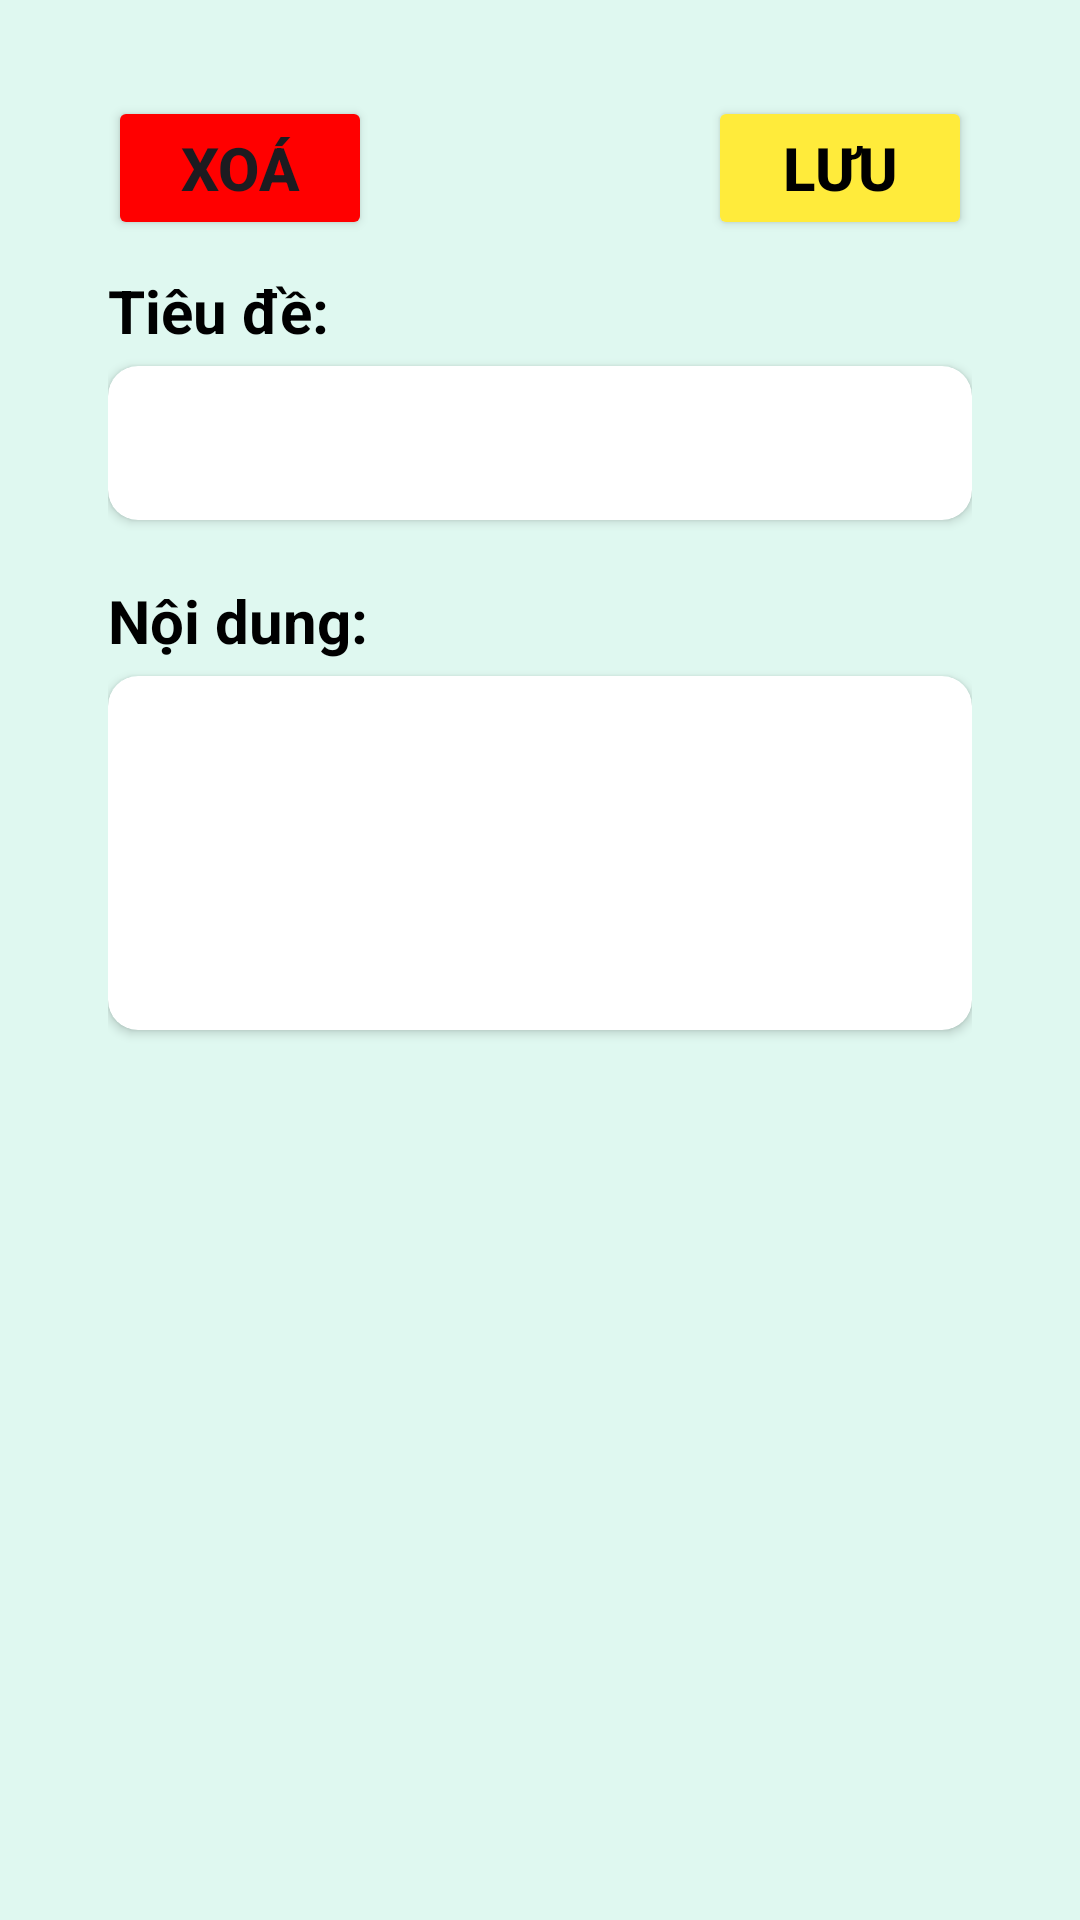

Reconstruct the res/layout file that produces this screen, plus the resources it refers to.
<!-- AndroidManifest.xml: application theme Theme.Kotlin_AppQuanLyCongViec -->
<!-- res/layout/fragment_tao_va_xem_ghi_chu.xml -->
<?xml version="1.0" encoding="utf-8"?>
<androidx.core.widget.NestedScrollView xmlns:android="http://schemas.android.com/apk/res/android"
    xmlns:app="http://schemas.android.com/apk/res-auto"
    xmlns:tools="http://schemas.android.com/tools"
    android:id="@+id/frameLayout10"
    android:layout_width="match_parent"
    android:layout_height="match_parent"
    android:background="@color/background"
    android:fillViewport="true"
    tools:context=".fragment.TaoVaXemGhiChuFragment">

    <androidx.constraintlayout.widget.ConstraintLayout
        android:layout_width="match_parent"
        android:layout_height="match_parent">


        <Button
            android:id="@+id/btnSave"
            android:layout_width="wrap_content"
            android:layout_height="wrap_content"
            android:backgroundTint="#FFEB3B"
android:textColor="@color/black"
            android:text="Lưu"
            android:textSize="20sp"
            android:textStyle="bold"
            app:layout_constraintEnd_toEndOf="@id/guidelineRight"
            app:layout_constraintTop_toTopOf="@id/guidelineTopt" />

        <Button
            android:id="@+id/btnDelete"
            android:layout_width="wrap_content"
            android:layout_height="wrap_content"
            android:backgroundTint="#FF0000"
            android:text="Xoá"
            android:textSize="20sp"
            android:textStyle="bold"
            app:layout_constraintStart_toStartOf="@id/guidelineLeft"
            app:layout_constraintTop_toTopOf="@id/guidelineTopt" />

        <ImageButton
            android:id="@+id/btnBack"
            android:layout_width="wrap_content"
            android:layout_height="wrap_content"
            android:layout_marginStart="10dp"
            android:layout_marginTop="10dp"
            android:background="?attr/selectableItemBackgroundBorderless"
            android:src="@drawable/baseline_arrow_back_24"
            app:layout_constraintStart_toStartOf="parent"
            app:layout_constraintTop_toTopOf="parent"
            app:tint="@color/black"

            />

        <LinearLayout
            android:layout_width="0dp"
            android:layout_height="0dp"
            android:layout_marginTop="10dp"
            android:orientation="vertical"
            app:layout_constraintBottom_toBottomOf="parent"
            app:layout_constraintEnd_toEndOf="@id/guidelineRight"
            app:layout_constraintStart_toStartOf="@id/guidelineLeft"
            app:layout_constraintTop_toBottomOf="@id/btnSave">

            <TextView
                android:layout_width="wrap_content"
                android:layout_height="wrap_content"
                android:text="Tiêu đề: "
                android:textColor="#000000"
                android:textSize="20sp"
                android:textStyle="bold" />

            <androidx.cardview.widget.CardView
                android:layout_width="match_parent"
                android:layout_height="wrap_content"
                android:layout_marginTop="5dp"
                app:cardBackgroundColor="@color/white"
                app:cardCornerRadius="10dp">

                <LinearLayout
                    android:layout_width="match_parent"
                    android:layout_height="wrap_content"
                    android:padding="5dp"
                    >

                    <EditText
                        android:id="@+id/etTieuDe"
                        android:layout_width="match_parent"
                        android:layout_height="wrap_content"
                        android:autofillHints=""
                        android:backgroundTint="#00000000"
                        android:inputType="textMultiLine"
                        android:textSize="18sp"
                        android:textStyle="bold" />

                </LinearLayout>


            </androidx.cardview.widget.CardView>

            <TextView
                android:layout_width="wrap_content"
                android:layout_height="wrap_content"
                android:layout_marginTop="20dp"
                android:text="Nội dung: "
                android:textColor="#000000"
                android:textSize="20sp"
                android:textStyle="bold" />

            <androidx.cardview.widget.CardView
                android:layout_width="match_parent"
                android:layout_height="wrap_content"
                android:layout_marginTop="5dp"
                app:cardBackgroundColor="@color/white"
                app:cardCornerRadius="10dp">

                <LinearLayout
                    android:layout_width="match_parent"
                    android:layout_height="wrap_content"
                    android:padding="5dp">

                    <EditText
                        android:id="@+id/etNoiDung"
                        android:layout_width="match_parent"
                        android:layout_height="wrap_content"
                        android:autofillHints=""
                        android:backgroundTint="#00000000"
                        android:inputType="textMultiLine"
                        android:minLines="5"
                        android:gravity="top"
                        android:textSize="15sp"
                       />

                </LinearLayout>


            </androidx.cardview.widget.CardView>

        </LinearLayout>

        <androidx.constraintlayout.widget.Guideline
            android:id="@+id/guidelineLeft"
            android:layout_width="wrap_content"
            android:layout_height="wrap_content"
            android:orientation="vertical"
            app:layout_constraintGuide_percent="0.1" />

        <androidx.constraintlayout.widget.Guideline
            android:id="@+id/guidelineRight"
            android:layout_width="wrap_content"
            android:layout_height="wrap_content"
            android:orientation="vertical"
            app:layout_constraintGuide_percent="0.9" />

        <androidx.constraintlayout.widget.Guideline
            android:id="@+id/guidelineTopt"
            android:layout_width="wrap_content"
            android:layout_height="wrap_content"
            android:orientation="horizontal"
            app:layout_constraintGuide_percent="0.05" />
    </androidx.constraintlayout.widget.ConstraintLayout>
</androidx.core.widget.NestedScrollView>
<!-- resources referenced by this layout -->
<resources>
  <color name="background">#DFF8F0</color>
  <color name="black">#FF000000</color>
  <color name="white">#FFFFFFFF</color>
  <style name="Theme.Kotlin_AppQuanLyCongViec" parent="Base.Theme.Kotlin_AppQuanLyCongViec" />
  <style name="Base.Theme.Kotlin_AppQuanLyCongViec" parent="Theme.Material3.DayNight.NoActionBar">
          
          
      </style>
</resources>
